6-way image classification set "split" from GitHub (binetouwahab/smart_waste_images); label vocabulary: cardboard, glass, metal, paper, plastic, trash.

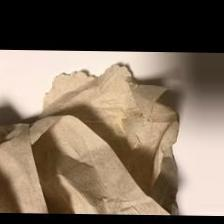
Label: trash

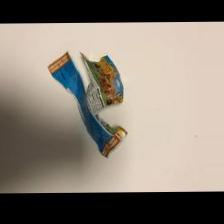
Label: trash

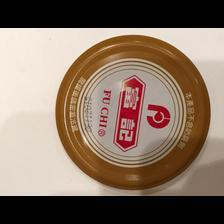
Label: metal

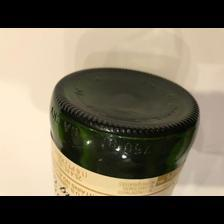
Label: glass

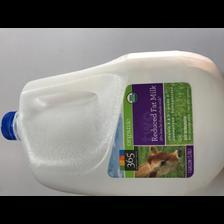
Label: plastic

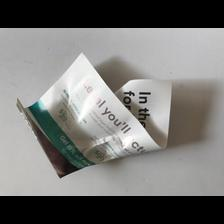
Label: paper
